Run: headless pygame with SDL's dummy video driver; simulated clock (each Clock.tick advances the game by its frame time, no real sleeping); random seed 0; keys injected as events and as key.get_pressed() state; no mouse input.
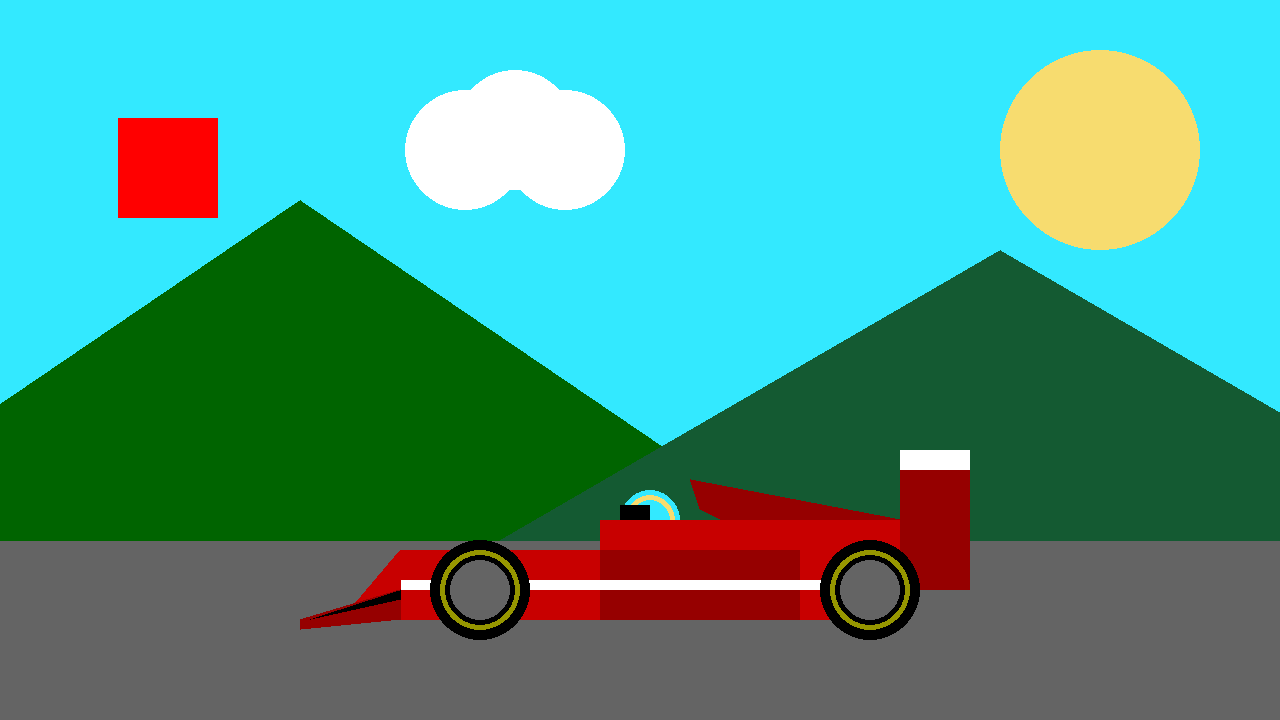
Frame 1 of 4 · flips 1–60 · no input
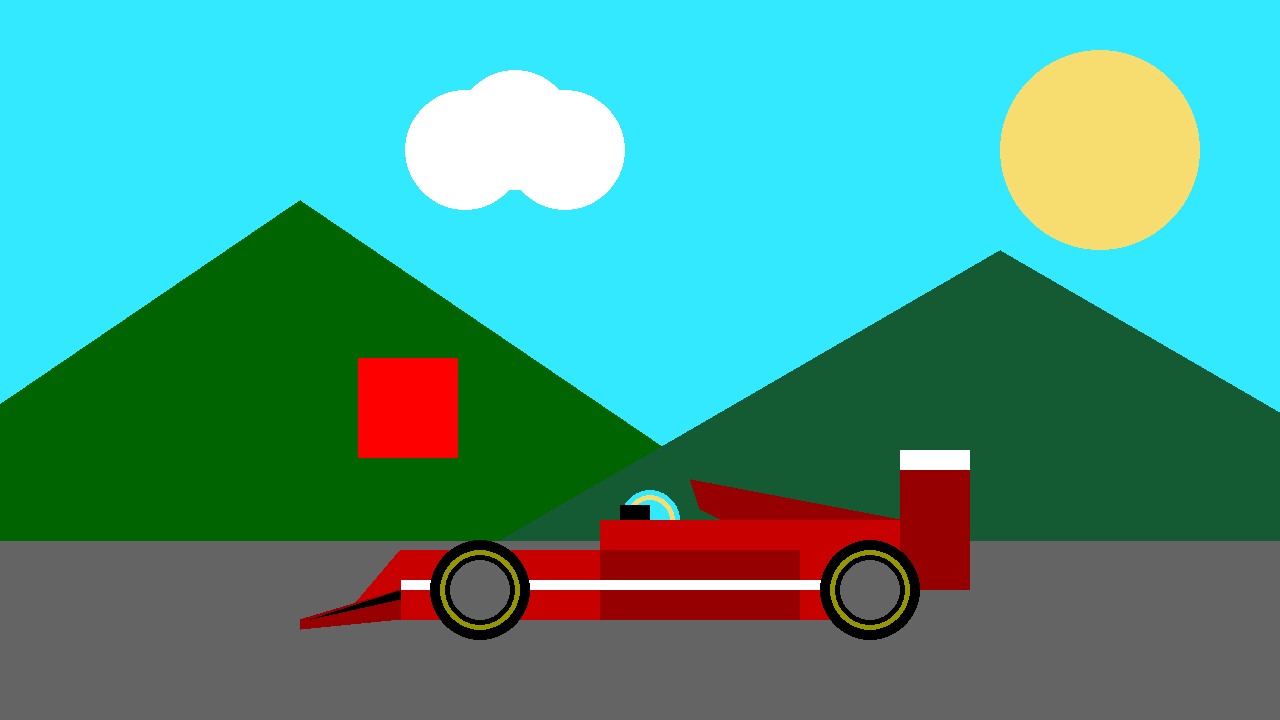
Frame 2 of 4 · flips 61–180 · tapped SPACE, RETURN · held RIGHT (→), D
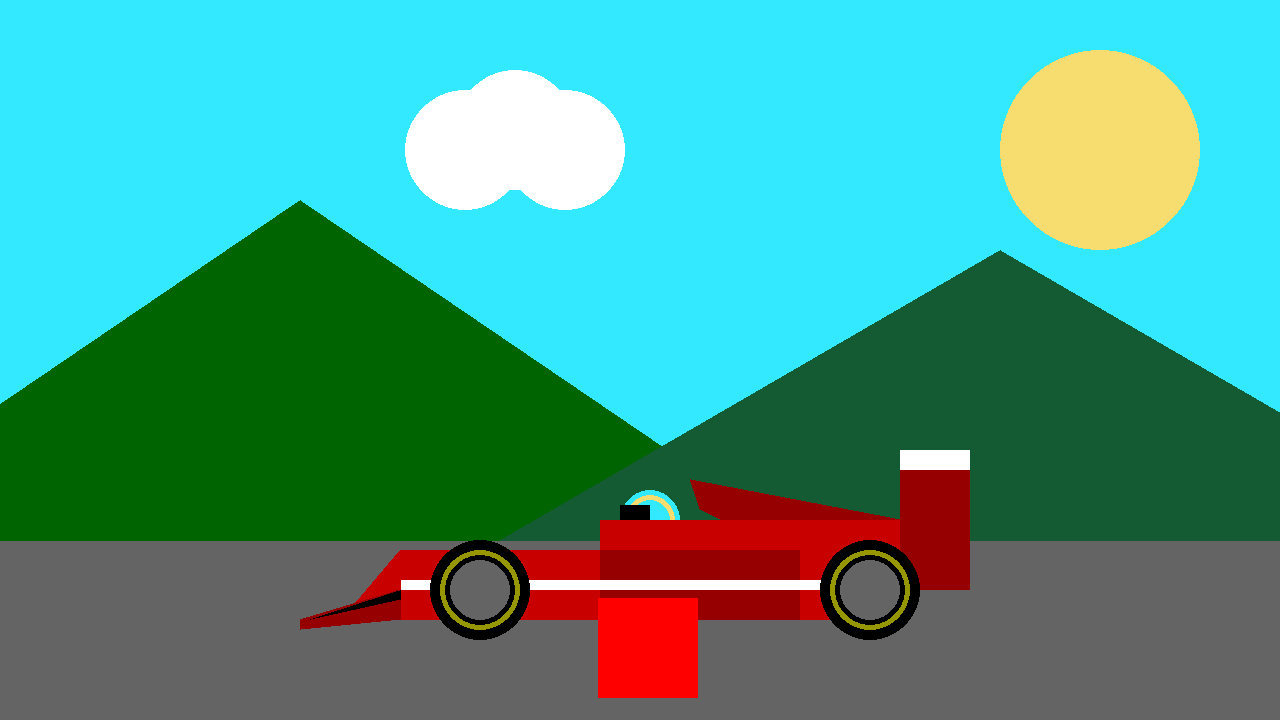
Frame 3 of 4 · flips 181–300 · held DOWN (↓), S
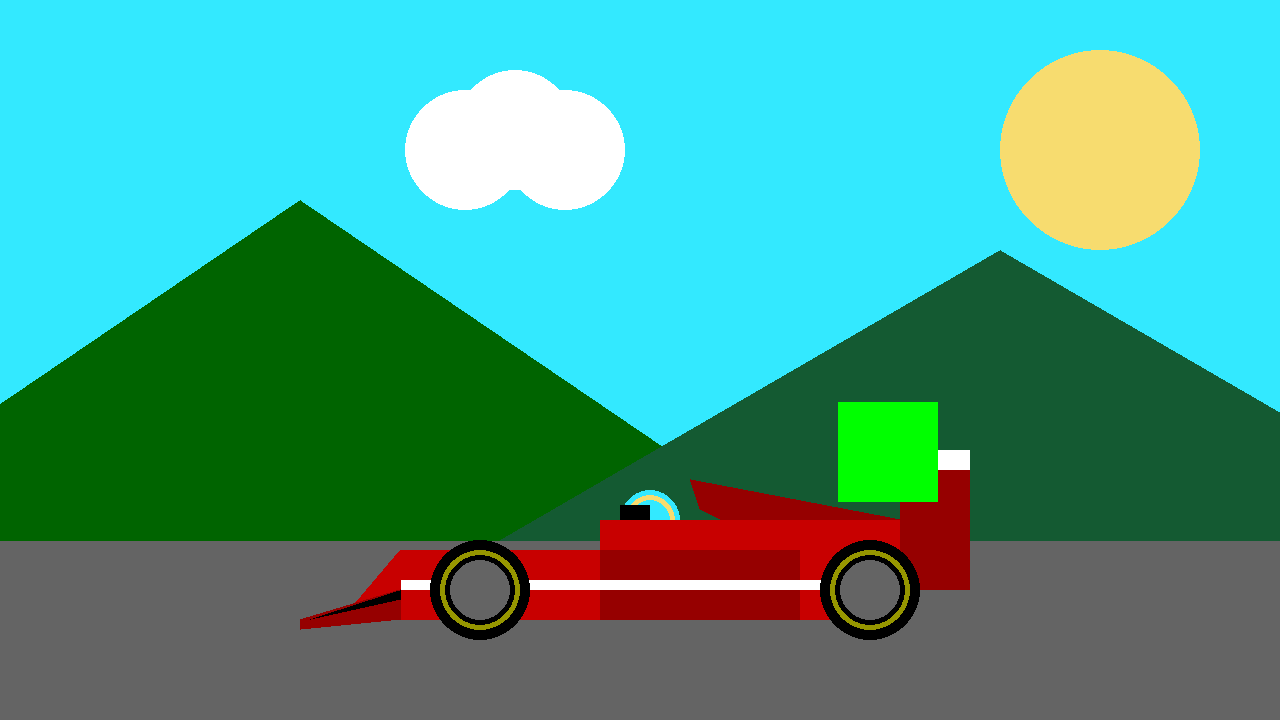
Frame 4 of 4 · flips 301–420 · held LEFT (←), A, UP (↑), W

The pygame program that drew these frames:

import pygame

# pygame setup
pygame.init()
screen = pygame.display.set_mode((1280, 720))
clock = pygame.time.Clock()
running = True

WHITE = (255, 255, 255)
BLACK = (0, 0, 0)
GREY = (100, 100, 100)
YELLOW = (150, 150, 0)
SUN_YELLOW = (247, 220, 111)
LIGHT_BLUE = (51, 233, 255)
GREEN = (0, 100, 0)
DARK_GREEN = (20, 90, 50)
RED200 = (200, 0, 0)
RED150 = (150, 0, 0)
X = 0
Y = 0
FX = 2
FY = 2
C = WHITE

isxplus = True
isxminus = False
isyplus = True
isyminus = False

while running:
    # poll for events
    # pygame.QUIT event means the user clicked X to close your window
    for event in pygame.event.get():
        if event.type == pygame.QUIT:
            running = False

    # fill the screen with a color to wipe away anything from last frame
    screen.fill(LIGHT_BLUE)

    pygame.draw.rect(screen, GREY, (0, 540, 1280, 540)) #ถนน
    pygame.draw.polygon(screen, GREEN, [(-200, 540), (300, 200), (800, 540)]) #ภูเขาซ้าย
    pygame.draw.polygon(screen, DARK_GREEN, [(500, 540), (1000, 250), (1500, 540)]) #ภูเขาขวา
    pygame.draw.circle(screen, SUN_YELLOW, (1100, 150), 100) #ดวงอาทิตย์
    pygame.draw.circle(screen, WHITE, (515, 130), 60) #เมฆล่าง
    pygame.draw.circle(screen, WHITE, (465, 150), 60) #เมฆซ้าย
    pygame.draw.circle(screen, WHITE, (565, 150), 60) #เมฆขวา

    pygame.draw.circle(screen, LIGHT_BLUE, (650, 520), 30) #หมวกกันน็อค
    pygame.draw.circle(screen, SUN_YELLOW, (650, 520), 25) #ลายหมวกกันน็อค
    pygame.draw.circle(screen, LIGHT_BLUE, (650, 520), 20) #สีทับหมวกกันน็อค
    pygame.draw.rect(screen, BLACK, (620, 505, 30, 15)) #ชิลด์หมวกกันน็อค

    pygame.draw.rect(screen, RED200, (600, 520, 300, 100)) #ตัวถัง
    pygame.draw.rect(screen, RED150, (900, 470, 70, 120)) #ข้างตัวถัง
    pygame.draw.rect(screen, RED200, (400, 550, 200, 70)) #ตัวถังหน้า
    pygame.draw.rect(screen, RED150, (600, 550, 200, 70)) #สปอยเลอร์
    pygame.draw.rect(screen, WHITE, (900, 450, 70, 20)) #ปลายสปอยเลอร์
    pygame.draw.rect(screen, WHITE, (400, 580, 500, 10)) #ลายแถบข้างรถ
    pygame.draw.polygon(screen, RED200, [(350, 609), (350, 609), (400, 599), (400, 550)]) #กันชนหน้า
    pygame.draw.polygon(screen, RED150, [(300, 629), (300, 619), (400, 589), (400, 619)]) #ลิ้นกันชนหน้า
    pygame.draw.polygon(screen, RED150, [(690, 479), (700, 509), (720, 519), (900, 519)]) #ช่องอากาศ
    pygame.draw.polygon(screen, BLACK, [(310, 619), (400, 590), (400, 599)]) #ลายกันชนหน้า

    pygame.draw.circle(screen, BLACK, (480, 590), 50) #ยางหน้า
    pygame.draw.circle(screen, YELLOW, (480, 590), 40) #ลายยางหน้า
    pygame.draw.circle(screen, BLACK, (480, 590), 35) #ทับลายยางหน้า
    pygame.draw.circle(screen, GREY, (480, 590), 30) #ล้อหน้า
    pygame.draw.circle(screen, BLACK, (870, 590), 50) #ยางหลัง
    pygame.draw.circle(screen, YELLOW, (870, 590), 40) #ลายยางหลัง
    pygame.draw.circle(screen, BLACK, (870, 590), 35) #ทับลายยางหลัง
    pygame.draw.circle(screen, GREY, (870, 590), 30) #ล้อหลัง
    
    pygame.draw.rect(screen, C, (X, Y, 100, 100))

    if isxplus and isyplus:
        X = X + FX
        Y = Y + FY
        C = (255, 0, 0)
    if isxplus and isyminus:
        X = X + FX
        Y = Y - FY
        C = (0, 255, 0)
    if isxminus and isyplus:
        X = X - FX
        Y = Y + FY
        C = (0, 0, 255)
    if isxminus and isyminus:
        X = X - FX
        Y = Y - FY
        C = (255, 255, 0)
    if X == 1180:
        isxminus = True
        isxplus = False
    if X == 0:
        isxminus = False
        isxplus = True
    if Y == 620:
        isyminus = True
        isyplus = False
    if Y == 0:
        isyminus = False
        isyplus = True
    # RENDER YOUR GAME HERE

    # flip() the display to put your work on screen
    pygame.display.flip()

    clock.tick(60)  # limits FPS to 60

pygame.quit()
